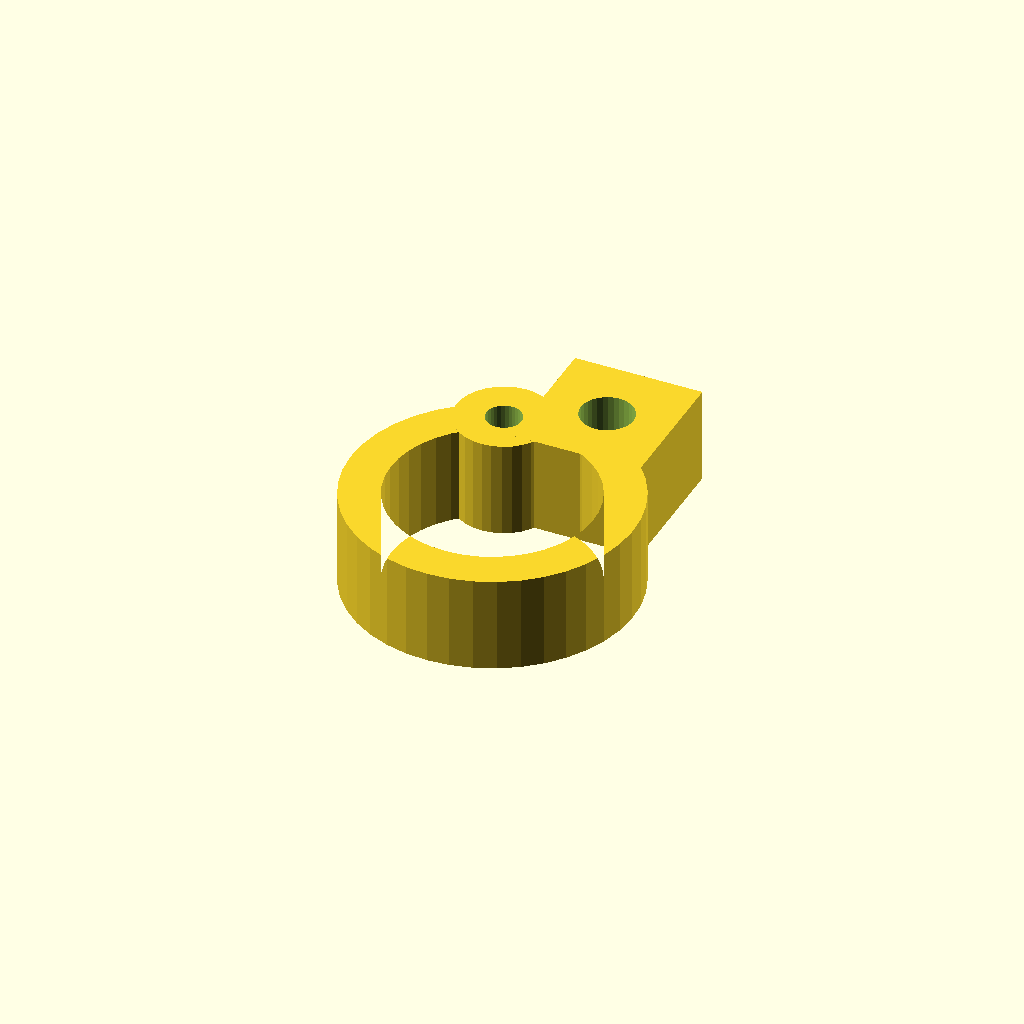
Cell 1: rendered with the file's own defaults.
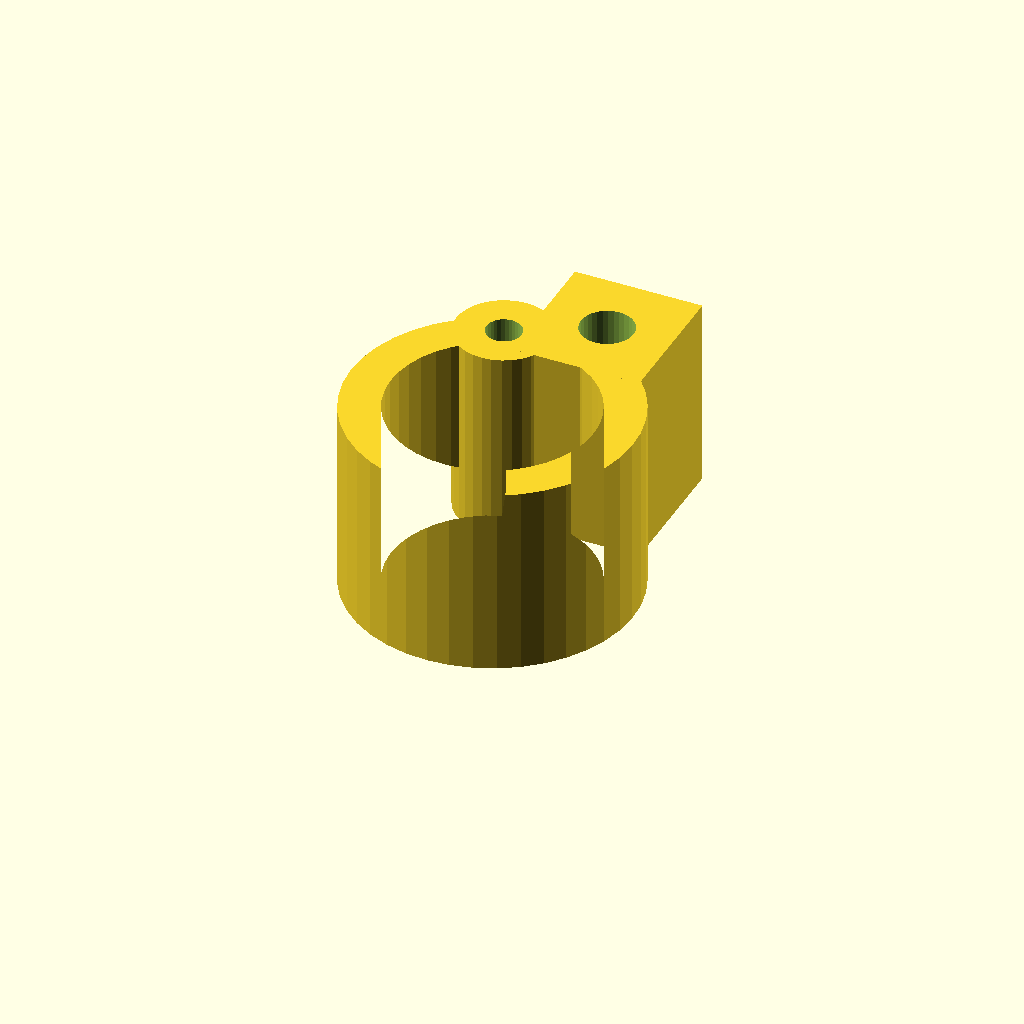
Cell 2: the same model with clamp_w = 24.
All cells are drawn from one camera (rotation 55°, 0°, 25°, orthographic, colour scheme Cornfield), so only the parameter changes between them.
The OpenSCAD source (optional_data/data/gen3/pipeclamps/part_0021.scad):
$fn = 32;

// ----------------------------------------------------------------------
// Pipe clamp: 35.4 mm ring, 5 mm wall, 12 mm wide
// ----------------------------------------------------------------------

// --- parameters (mm) ---
outer_r = 17.7;           // clamp outside radius
inner_r = 12.7;           // pipe bore radius
band = 5;                 // band thickness
clamp_w = 12;             // clamp width
opening = 40;             // opening angle between the ends
lug_w = 16;               // lug width
lug_len = 17;             // lug length
bolt_d = 6.6;             // bolt hole
knuckle_d = 12;           // hinge knuckle diameter
pin_d = 4.4;              // hinge pin hole

clamp_profile = [[-6.054, 16.633], [-8.551, 15.497], [-10.843, 13.99], [-12.875, 12.146], [-14.597, 10.011], [-15.968, 7.636], [-16.956, 5.076], [-17.537, 2.395], [-17.697, -0.343], [-17.431, -3.074], [-16.747, -5.73], [-15.66, -8.249], [-14.198, -10.57], [-12.394, -12.637], [-10.292, -14.4], [-7.944, -15.817], [-5.404, -16.855], [-2.735, -17.487], [0, -17.7], [2.735, -17.487], [5.404, -16.855], [7.944, -15.817], [10.292, -14.4], [12.394, -12.637], [14.198, -10.57], [15.66, -8.249], [16.747, -5.73], [17.431, -3.074], [17.697, -0.343], [17.537, 2.395], [16.956, 5.076], [15.968, 7.636], [14.597, 10.011], [12.875, 12.146], [10.843, 13.99], [8.551, 15.497], [6.054, 16.633], [4.344, 11.934], [6.136, 11.12], [7.78, 10.038], [9.238, 8.715], [10.473, 7.183], [11.458, 5.479], [12.166, 3.642], [12.583, 1.719], [12.698, -0.246], [12.507, -2.205], [12.016, -4.111], [11.236, -5.919], [10.187, -7.584], [8.893, -9.067], [7.385, -10.332], [5.7, -11.349], [3.878, -12.094], [1.962, -12.547], [0, -12.7], [-1.962, -12.547], [-3.878, -12.094], [-5.7, -11.349], [-7.385, -10.332], [-8.893, -9.067], [-10.187, -7.584], [-11.236, -5.919], [-12.016, -4.111], [-12.507, -2.205], [-12.698, -0.246], [-12.583, 1.719], [-12.166, 3.642], [-11.458, 5.479], [-10.473, 7.183], [-9.238, 8.715], [-7.78, 10.038], [-6.136, 11.12], [-4.344, 11.934]];

difference() {
  union() {
    linear_extrude(height = clamp_w) polygon(clamp_profile);
    /* hinge knuckle, sunk 2 mm into the band end */
    translate([-5.2, 14.28, 0]) cylinder(h = clamp_w, d = knuckle_d);
    /* bolt lug on the other end */
    translate([-2.8, 11.28, 0]) cube([lug_w, 17, clamp_w]);
  }
  translate([5.2, 19.78, -2.5]) cylinder(h = clamp_w + 5, d = bolt_d);
  translate([-5.2, 14.28, -2.5]) cylinder(h = clamp_w + 5, d = pin_d);
}
Parameter table extracted from the source (name, type, default, range or options):
outer_r: number, default 17.7
inner_r: number, default 12.7
band: number, default 5
clamp_w: number, default 12
opening: number, default 40
lug_w: number, default 16
lug_len: number, default 17
bolt_d: number, default 6.6
knuckle_d: number, default 12
pin_d: number, default 4.4
